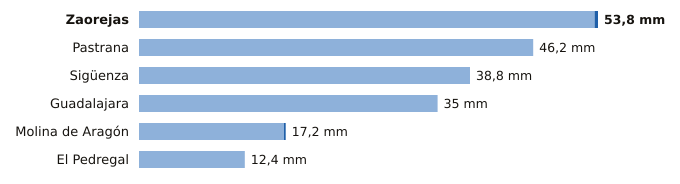

Source data for this figure (header and first rows):
estacion, provincia, indicativo, mm_6_dias_anteriores, mm_hoy, mm_7_dias, horas_de_hoy
Zaorejas, Guadalajara, 3021Y, 53.4, 0.4, 53.8, 2
Pastrana, Guadalajara, 3085Y, 46.2, 0.0, 46.2, 2
Sigüenza, Guadalajara, 3130C, 38.8, 0.0, 38.8, 2
Guadalajara, Guadalajara, 3168D, 35.0, 0.0, 35.0, 2
Molina de Aragón, Guadalajara, 3013, 17.0, 0.2, 17.2, 2
El Pedregal, Guadalajara, 9377Y, 12.4, 0.0, 12.4, 1
